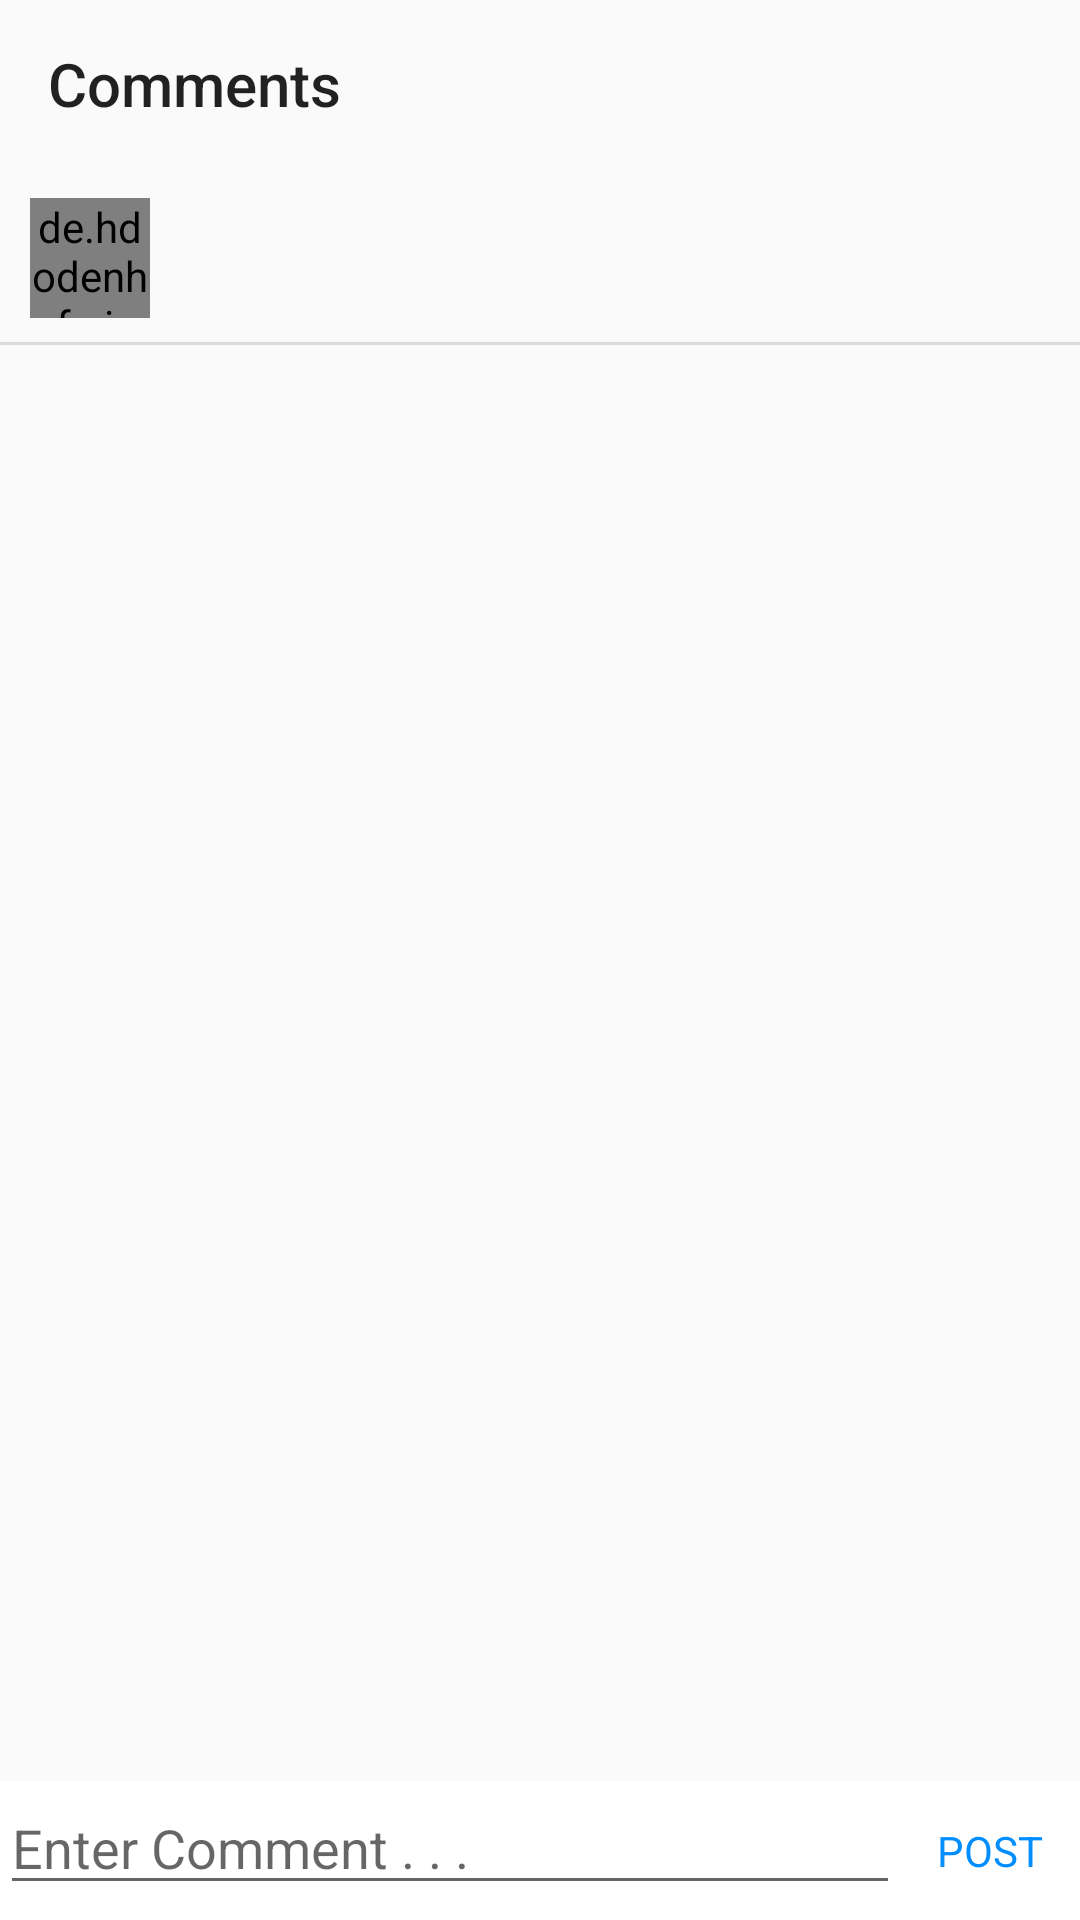

Layout XML and referenced resources for this Android screen:
<!-- AndroidManifest.xml: application theme Theme.SocialMedia -->
<!-- res/layout/activity_comment.xml -->
<?xml version="1.0" encoding="utf-8"?>
<androidx.constraintlayout.widget.ConstraintLayout xmlns:android="http://schemas.android.com/apk/res/android"
    xmlns:app="http://schemas.android.com/apk/res-auto"
    xmlns:tools="http://schemas.android.com/tools"
    android:layout_width="match_parent"
    android:layout_height="match_parent"
    tools:context=".commentPackage.CommentActivity">

    <androidx.appcompat.widget.Toolbar
        android:id="@+id/toolbar5"
        android:layout_width="match_parent"
        android:layout_height="?attr/actionBarSize"
        app:layout_constraintEnd_toEndOf="parent"
        app:layout_constraintStart_toStartOf="parent"
        app:layout_constraintTop_toTopOf="parent"
        app:navigationIcon="@drawable/ic_baseline_keyboard_backspace_24"
        app:title="Comments" />

    <de.hdodenhof.circleimageview.CircleImageView
        android:id="@+id/profilepic"
        android:layout_width="40dp"
        android:layout_height="40dp"
        android:layout_marginStart="10dp"
        android:layout_marginTop="10dp"
        app:layout_constraintStart_toStartOf="parent"
        app:layout_constraintTop_toBottomOf="@+id/toolbar5" />

    <LinearLayout
        android:id="@+id/linearLyout3"
        android:layout_width="wrap_content"
        android:layout_height="wrap_content"
        android:layout_marginHorizontal="10dp"
        android:orientation="horizontal"
        app:layout_constraintBottom_toBottomOf="@+id/profilepic"
        app:layout_constraintEnd_toEndOf="parent"
        app:layout_constraintHorizontal_bias="0.0"
        app:layout_constraintStart_toEndOf="@+id/profilepic"
        app:layout_constraintTop_toTopOf="@+id/profilepic">

        <TextView
            android:id="@+id/username"
            android:layout_width="wrap_content"
            android:layout_height="wrap_content"
            android:layout_gravity="center"
            android:textColor="@color/black"
            android:textSize="16sp" />

        <TextView
            android:id="@+id/caption"
            android:layout_width="match_parent"
            android:layout_height="wrap_content"
            android:paddingStart="5dp"
            android:textColor="@color/black"
            android:textSize="17sp"
            app:layout_constraintEnd_toEndOf="parent"
            app:layout_constraintHorizontal_bias="0.0"
            app:layout_constraintStart_toStartOf="parent" />
    </LinearLayout>

    <View
        android:id="@+id/divider"
        android:layout_width="match_parent"
        android:layout_height="1dp"
        android:layout_marginTop="8dp"
        android:background="?android:attr/listDivider"
        app:layout_constraintTop_toBottomOf="@+id/profilepic"
        tools:layout_editor_absoluteX="0dp" />

    <androidx.recyclerview.widget.RecyclerView
        android:id="@+id/recyclerView"
        android:layout_width="match_parent"
        android:layout_height="match_parent"
        android:layout_marginTop="115dp"
        android:layout_marginBottom="58dp"
        app:layout_constraintVertical_bias="0"
        app:layout_constraintBottom_toTopOf="@+id/linearLayout"
        app:layout_constraintEnd_toEndOf="parent"
        app:layout_constraintHorizontal_bias="0.0"
        app:layout_constraintStart_toStartOf="parent"
        app:layout_constraintTop_toBottomOf="@+id/divider" />

    <LinearLayout
        android:id="@+id/linearLayout"
        android:layout_width="match_parent"
        android:layout_height="wrap_content"
        android:background="@color/white"
        android:orientation="horizontal"
        app:layout_constraintBottom_toBottomOf="parent"
        app:layout_constraintEnd_toEndOf="parent"
        app:layout_constraintHorizontal_bias="0.0"
        app:layout_constraintStart_toStartOf="parent">

        <EditText
            android:id="@+id/comment"
            android:layout_width="0dp"
            android:layout_height="wrap_content"
            android:layout_marginBottom="5dp"
            android:layout_weight="2"
            android:hint="Enter Comment . . ."
            android:inputType="textMultiLine" />

        <Button
            android:id="@+id/send"
            android:layout_width="60dp"
            android:layout_height="match_parent"
            android:layout_gravity="center"
            android:background="@android:color/transparent"
            android:gravity="center"
            android:text="Post"
            android:textColor="#008EFF" />
    </LinearLayout>


</androidx.constraintlayout.widget.ConstraintLayout>
<!-- resources referenced by this layout -->
<resources>
  <style name="Theme.SocialMedia" parent="Theme.AppCompat.Light.NoActionBar">
          
          <item name="colorPrimary">@color/purple_500</item>
          <item name="colorPrimaryDark">@color/purple_700</item>
          <item name="colorAccent">@color/teal_200</item>
          <item name="fontFamily">@font/font</item>
          <item name="android:actionMenuTextColor">@color/black</item>
          
      </style>
  <!-- not gathered from this repository: default colours our renderer supplied (Android Studio template values) -->
  <color name="purple_500">#FF6200EE</color>
  <color name="purple_700">#FF3700B3</color>
  <color name="teal_200">#FF03DAC5</color>
  <color name="black">#FF000000</color>
  <color name="white">#FFFFFFFF</color>
</resources>
